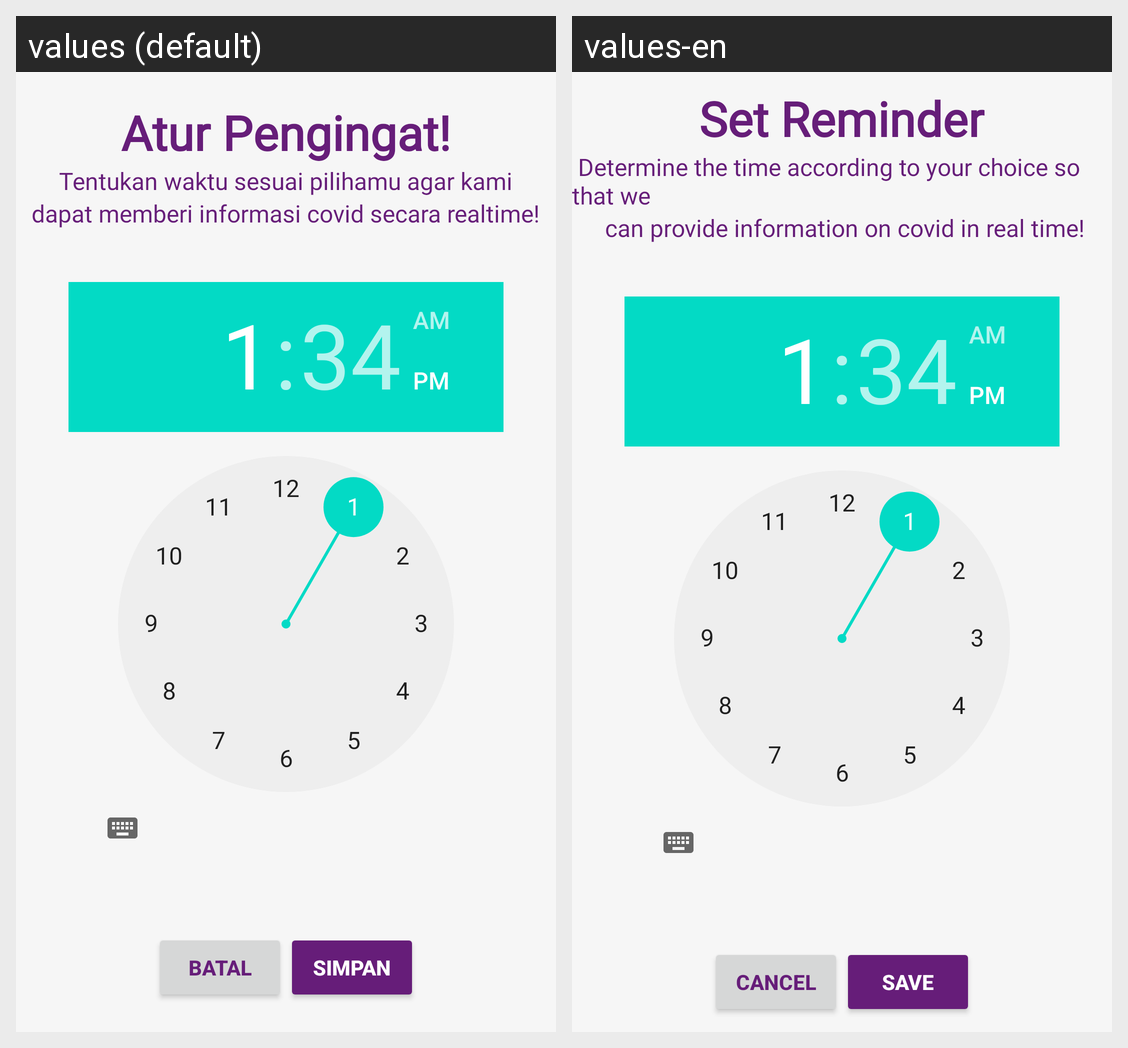

The Android screen above is rendered under two locales of the same app. Produce the string resources it draws, with the default and per-locale values.
Android screen res/layout/fragment_notification.xml rendered under 2 locales, left to right: values (default), values-en. Device: Nexus 5 (rendered at 1080×1920; each locale shown at half size, 540×960, under a caption strip naming it); theme AppTheme.
Strings drawn on this screen, with the default value and each locale's value (text and hints the layout hard-codes, and strings that could not be matched under every locale, appear in the picture but are not listed):

atur_reminder
  values: Atur Pengingat!
  values-en: Set Reminder

tentukan_waktu_sesuai_pilihamu_agar_kami
  values: Tentukan waktu sesuai pilihamu agar kami
  values-en:  Determine the time according to your choice so that we

dapat_memberi_informasi_covid_secara_realtime
  values: dapat memberi informasi covid secara realtime!
  values-en:  can provide information on covid in real time!

batalnotif
  values: Batal
  values-en: Cancel

simpannotif
  values: Simpan
  values-en: Save
